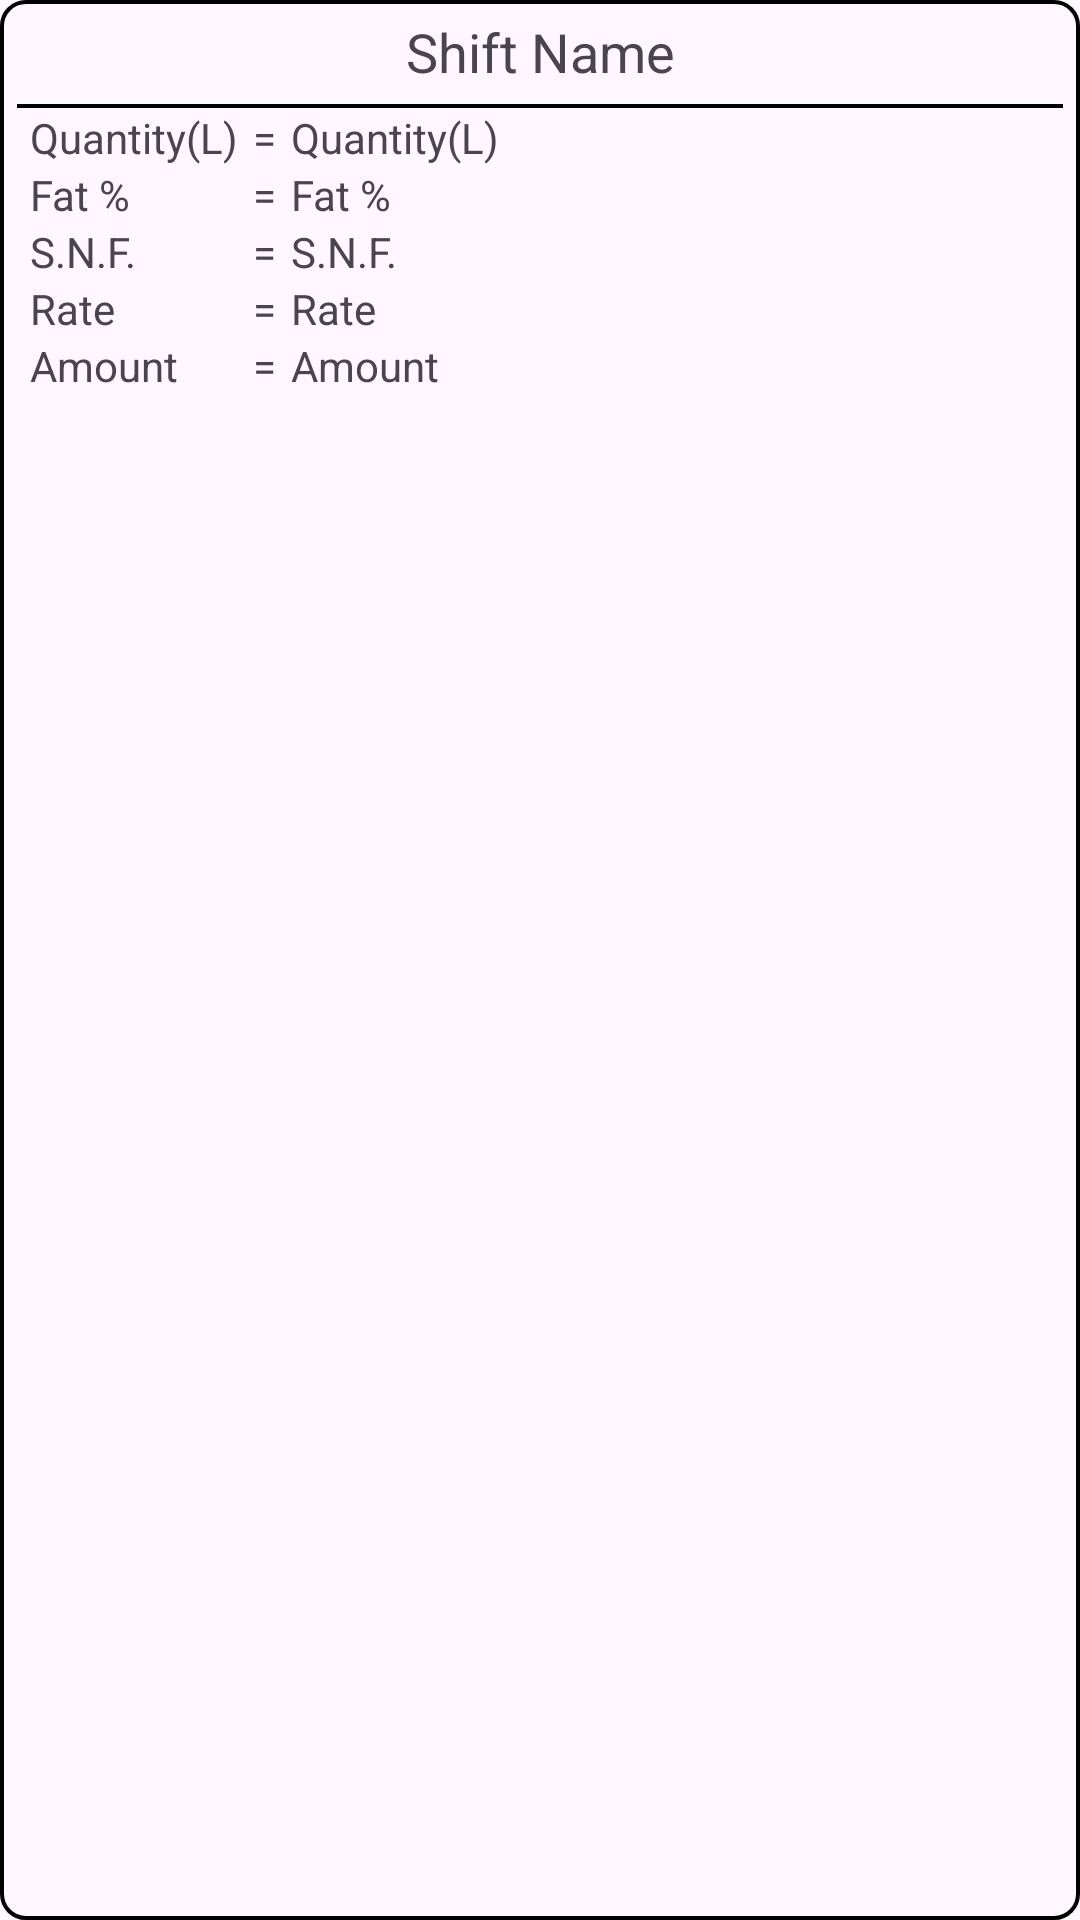

This screen was rendered from an Android layout file. Write that file and the resources it references.
<!-- AndroidManifest.xml: application theme Theme.DairyBook -->
<!-- res/layout/shift.xml -->
<?xml version="1.0" encoding="utf-8"?>
<androidx.appcompat.widget.LinearLayoutCompat xmlns:android="http://schemas.android.com/apk/res/android"
    android:layout_width="match_parent"
    android:layout_height="wrap_content"
    android:layout_weight="1"
    android:layout_marginLeft="@dimen/five_dp"
    android:layout_marginRight="@dimen/five_dp"
    android:background="@drawable/border"
    android:orientation="vertical">

    <TextView
        android:layout_width="match_parent"
        android:layout_height="wrap_content"
        android:gravity="center"
        android:text="@string/shift_name"
        android:textSize="18sp" />

    <View
        android:layout_width="match_parent"
        android:layout_height="@dimen/two_dp"
        android:layout_marginTop="@dimen/five_dp"
        android:background="@drawable/horz_line" />


    <androidx.appcompat.widget.LinearLayoutCompat
        android:layout_width="match_parent"
        android:layout_height="wrap_content"
        android:orientation="horizontal"
        android:paddingLeft="@dimen/five_dp"
        android:paddingRight="@dimen/five_dp">

        <include layout="@layout/shift_details" />

        <include layout="@layout/equal_layout" />

        <include layout="@layout/shift_details" />
    </androidx.appcompat.widget.LinearLayoutCompat>
</androidx.appcompat.widget.LinearLayoutCompat>
<!-- res/layout/shift_details.xml (included above) -->
<?xml version="1.0" encoding="utf-8"?>
<androidx.appcompat.widget.LinearLayoutCompat xmlns:android="http://schemas.android.com/apk/res/android"
    android:layout_width="wrap_content"
    android:layout_height="wrap_content"
    android:orientation="vertical">

    <TextView
        android:layout_width="wrap_content"
        android:layout_height="wrap_content"
        android:text="@string/quantity_l" />

    <TextView
        android:layout_width="wrap_content"
        android:layout_height="wrap_content"
        android:text="@string/fat" />

    <TextView
        android:layout_width="wrap_content"
        android:layout_height="wrap_content"
        android:text="@string/s_n_f" />

    <TextView
        android:layout_width="wrap_content"
        android:layout_height="wrap_content"
        android:text="@string/rate" />

    <TextView
        android:layout_width="wrap_content"
        android:layout_height="wrap_content"
        android:text="@string/amount" />

</androidx.appcompat.widget.LinearLayoutCompat>
<!-- res/layout/equal_layout.xml (included above) -->
<?xml version="1.0" encoding="utf-8"?>
<androidx.appcompat.widget.LinearLayoutCompat xmlns:android="http://schemas.android.com/apk/res/android"
    android:layout_width="wrap_content"
    android:layout_height="wrap_content"
    android:layout_marginStart="@dimen/five_dp"
    android:layout_marginEnd="@dimen/five_dp"
    android:orientation="vertical">

    <TextView
        android:layout_width="wrap_content"
        android:layout_height="wrap_content"
        android:text="@string/equal" />

    <TextView
        android:layout_width="wrap_content"
        android:layout_height="wrap_content"
        android:text="@string/equal" />

    <TextView
        android:layout_width="wrap_content"
        android:layout_height="wrap_content"
        android:text="@string/equal" />

    <TextView
        android:layout_width="wrap_content"
        android:layout_height="wrap_content"
        android:text="@string/equal" />

    <TextView
        android:layout_width="wrap_content"
        android:layout_height="wrap_content"
        android:text="@string/equal" />

</androidx.appcompat.widget.LinearLayoutCompat>
<!-- resources referenced by this layout -->
<resources>
  <dimen name="five_dp">5dp</dimen>
  <dimen name="two_dp">2dp</dimen>
  <!-- drawable border (drawable) -->
  <?xml version="1.0" encoding="utf-8"?>
  <shape xmlns:android="http://schemas.android.com/apk/res/android"
      android:shape="rectangle">
      <corners android:radius="8dp" />
      <stroke
          android:width="4px"
          android:color="@color/black" />
      <padding
          android:bottom="5dp"
          android:left="5dp"
          android:right="5dp"
          android:top="5dp" />
  </shape>
  <!-- drawable horz_line (drawable) -->
  <?xml version="1.0" encoding="utf-8"?>
  <shape xmlns:android="http://schemas.android.com/apk/res/android"
      android:shape="line">
      <stroke
          android:width="4px"
          android:color="@color/black" />
  
  </shape>
  <string name="amount">Amount</string>
  <string name="equal">=</string>
  <string name="fat">Fat %</string>
  <string name="quantity_l">Quantity(L)</string>
  <string name="rate">Rate</string>
  <string name="s_n_f">S.N.F.</string>
  <string name="shift_name">Shift Name</string>
  <style name="Theme.DairyBook" parent="Base.Theme.DairyBook" />
  <style name="Base.Theme.DairyBook" parent="Theme.Material3.DayNight.NoActionBar">
          
          
      </style>
  <!-- not gathered from this repository: default colours our renderer supplied (Android Studio template values) -->
  <color name="black">#FF000000</color>
</resources>
